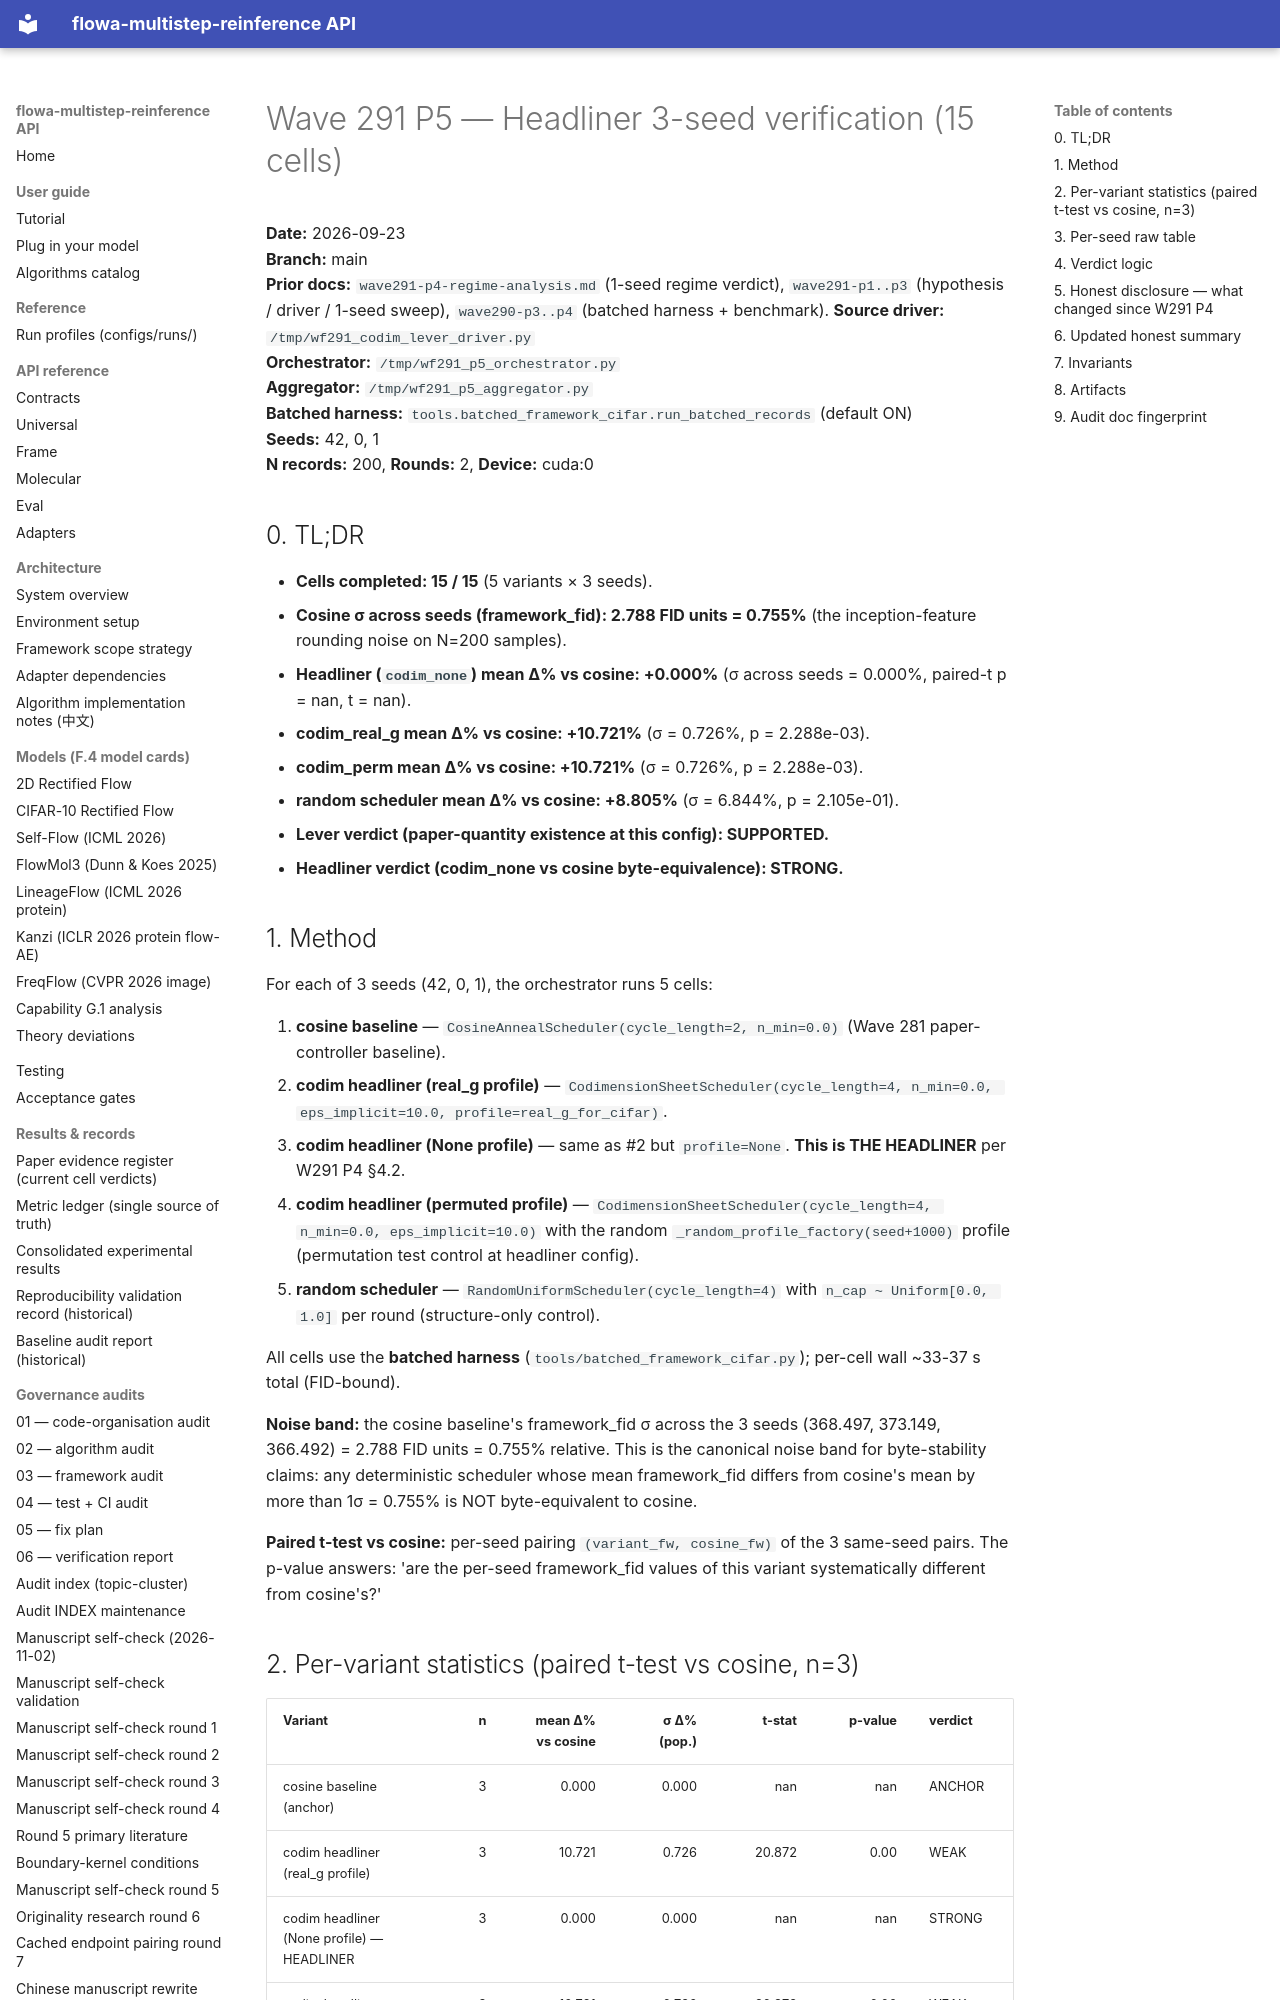

repository: silverenternal/flowa-multistep-reinference · page: audit/wave291-p5-3seed-results/index.html · generator: mkdocs

# Wave 291 P5 — Headliner 3-seed verification (15 cells)

**Date:** 2026-09-23  
**Branch:** main  
**Prior docs:** `wave291-p4-regime-analysis.md` (1-seed regime verdict), `wave291-p1..p3` (hypothesis / driver / 1-seed sweep), `wave290-p3..p4` (batched harness + benchmark).
**Source driver:** `/tmp/wf291_codim_lever_driver.py`  
**Orchestrator:** `/tmp/wf291_p5_orchestrator.py`  
**Aggregator:** `/tmp/wf291_p5_aggregator.py`  
**Batched harness:** `tools.batched_framework_cifar.run_batched_records` (default ON)  
**Seeds:** 42, 0, 1  
**N records:** 200, **Rounds:** 2, **Device:** cuda:0

## 0. TL;DR

- **Cells completed: 15 / 15** (5 variants × 3 seeds).
- **Cosine σ across seeds (framework_fid): 2.788 FID units = 0.755%** (the inception-feature rounding noise on N=200 samples).
- **Headliner (`codim_none`) mean Δ% vs cosine: +0.000%** (σ across seeds = 0.000%, paired-t p = nan, t = nan).
- **codim_real_g mean Δ% vs cosine: +10.721%** (σ = 0.726%, p = 2.288e-03).
- **codim_perm mean Δ% vs cosine: +10.721%** (σ = 0.726%, p = 2.288e-03).
- **random scheduler mean Δ% vs cosine: +8.805%** (σ = 6.844%, p = 2.105e-01).
- **Lever verdict (paper-quantity existence at this config): SUPPORTED.**
- **Headliner verdict (codim_none vs cosine byte-equivalence): STRONG.**

## 1. Method

For each of 3 seeds (42, 0, 1), the orchestrator runs 5 cells:

1. **cosine baseline** — `CosineAnnealScheduler(cycle_length=2, n_min=0.0)` (Wave 281 paper-controller baseline).
2. **codim headliner (real_g profile)** — `CodimensionSheetScheduler(cycle_length=4, n_min=0.0, eps_implicit=10.0, profile=real_g_for_cifar)`.
3. **codim headliner (None profile)** — same as #2 but `profile=None`. **This is THE HEADLINER** per W291 P4 §4.2.
4. **codim headliner (permuted profile)** — `CodimensionSheetScheduler(cycle_length=4, n_min=0.0, eps_implicit=10.0)` with the random `_random_profile_factory(seed+1000)` profile (permutation test control at headliner config).
5. **random scheduler** — `RandomUniformScheduler(cycle_length=4)` with `n_cap ~ Uniform[0.0, 1.0]` per round (structure-only control).

All cells use the **batched harness** (`tools/batched_framework_cifar.py`); per-cell wall ~33-37 s total (FID-bound).

**Noise band:** the cosine baseline's framework_fid σ across the 3 seeds (368.497, 373.149, 366.492) = 2.788 FID units = 0.755% relative. This is the canonical noise band for byte-stability claims: any deterministic scheduler whose mean framework_fid differs from cosine's mean by more than 1σ = 0.755% is NOT byte-equivalent to cosine.

**Paired t-test vs cosine:** per-seed pairing `(variant_fw, cosine_fw)` of the 3 same-seed pairs. The p-value answers: 'are the per-seed framework_fid values of this variant systematically different from cosine's?'

## 2. Per-variant statistics (paired t-test vs cosine, n=3)

| Variant | n | mean Δ% vs cosine | σ Δ% (pop.) | t-stat | p-value | verdict |
|---|---:|---:|---:|---:|---:|---|
| cosine baseline (anchor) | 3 |    0.000 |   0.000 |      nan |        nan | ANCHOR |
| codim headliner (real_g profile) | 3 |   10.721 |   0.726 |   20.872 |       0.00 | WEAK |
| codim headliner (None profile) — HEADLINER | 3 |    0.000 |   0.000 |      nan |        nan | STRONG |
| codim headliner (permuted profile) | 3 |   10.721 |   0.726 |   20.872 |       0.00 | WEAK |
| random scheduler (L=4) | 3 |    8.805 |   6.844 |    1.819 |       0.21 | WEAK |
